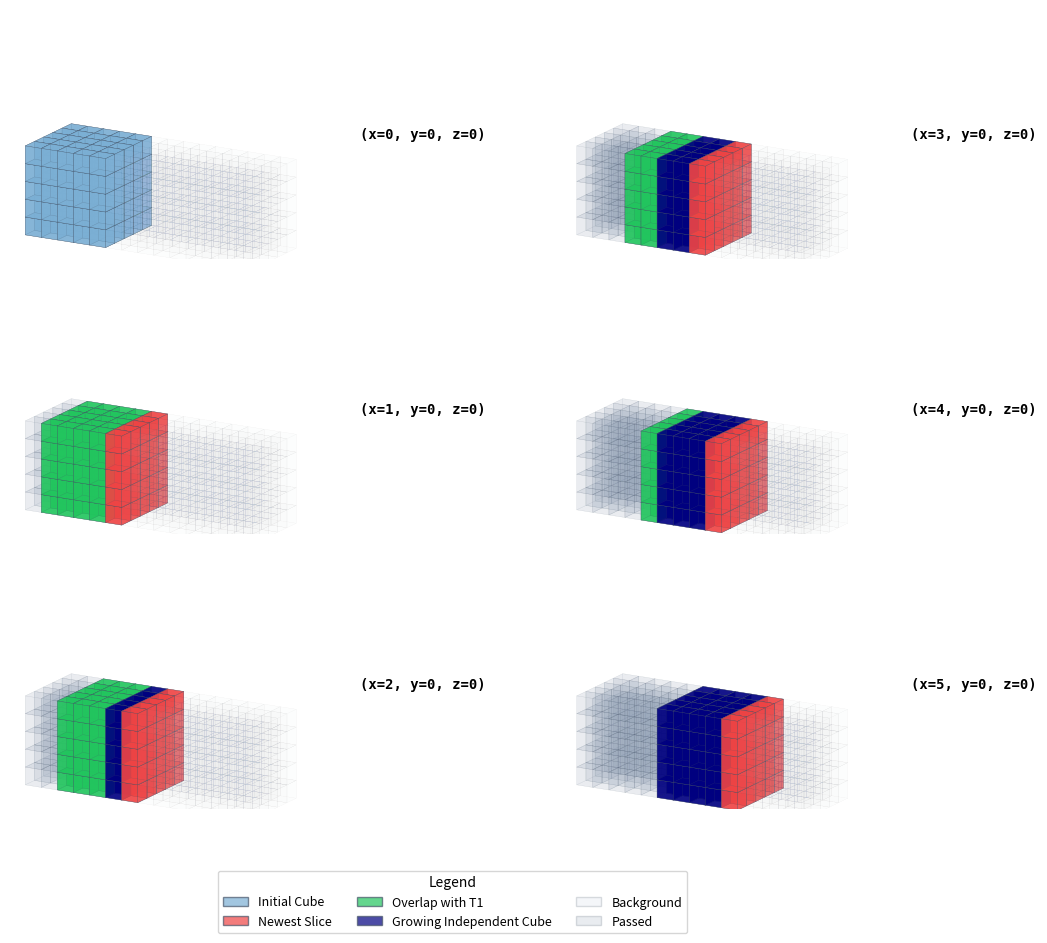

Reproduce this figure in Python. (Note: this script raises an exception after producing the figure.)
import numpy as np
import matplotlib
matplotlib.use('Agg')
import matplotlib.pyplot as plt
from matplotlib.patches import Polygon
from matplotlib.gridspec import GridSpec

# ── Color constants ──────────────────────────────────────────────────────────
# User's new requirements: Blue (initial), Red (new), Green (overlap)
BLUE_COL   = '#7BAFD4'  # Carolina blue (initial cube T1)
RED_COL    = '#ef4444'  # Red (newest slice)
NAVY_COL   = '#000080'  # Navy (growing independent part)
GREEN_COL  = '#22c55e'  # Overlapping data (with T1)
BG_COL     = '#cbd5e1'  # Background volume pts (light gray)
PASS_COL   = '#94a3b8'  # Passed blocks (darker gray)
EDGE_COL   = '#475569'  # Darker edge for clarity

# ── projection helpers ───────────────────────────────────────────────────
def rotY(p, a):
    c,s = np.cos(a),np.sin(a)
    return np.c_[p[:,0]*c+p[:,2]*s, p[:,1], -p[:,0]*s+p[:,2]*c]

def rotX(p, a):
    c,s = np.cos(a),np.sin(a)
    return np.c_[p[:,0], p[:,1]*c-p[:,2]*s, p[:,1]*s+p[:,2]*c]

def proj(pts, ra=0.52, rb=0.28):
    r = rotX(rotY(pts, ra), rb)
    return r[:,0], -r[:,1], r[:,2]   # sx, sy, depth

def draw_cube(ax, center, color, alpha=0.3, ra=0.52, rb=0.28, zorder=1):
    """
    Draw a unit cube centered at 'center' (x, y, z) using projected polygons.
    """
    cx, cy, cz = center
    # Define 8 vertices of a unit cube
    v = np.array([
        [cx-0.5, cy-0.5, cz-0.5], [cx+0.5, cy-0.5, cz-0.5],
        [cx+0.5, cy+0.5, cz-0.5], [cx-0.5, cy+0.5, cz-0.5],
        [cx-0.5, cy-0.5, cz+0.5], [cx+0.5, cy-0.5, cz+0.5],
        [cx+0.5, cy+0.5, cz+0.5], [cx-0.5, cy+0.5, cz+0.5]
    ])
    
    faces = [
        [0, 1, 2, 3], # back
        [4, 5, 6, 7], # front
        [0, 1, 5, 4], # bottom
        [2, 3, 7, 6], # top
        [0, 3, 7, 4], # left
        [1, 2, 6, 5]  # right
    ]
    
    sx, sy, dz = proj(v, ra, rb)
    
    # Sort faces back-to-front within the cube
    face_data = []
    for f_idx in faces:
        avg_depth = np.mean(dz[f_idx])
        face_data.append((avg_depth, f_idx))
    
    face_data.sort(key=lambda x: x[0], reverse=True) # High depth to low depth
    
    for _, f_idx in face_data:
        poly_pts = list(zip(sx[f_idx], sy[f_idx]))
        
        # Draw base face
        poly = Polygon(poly_pts, closed=True, facecolor=color, alpha=alpha, 
                       edgecolor=EDGE_COL, linewidth=0.25, zorder=zorder)
        ax.add_patch(poly)

def draw_step_3d(ax, step_idx):
    """
    ax: the matplotlib axis to draw into
    step_idx: current time step (0 to 4)
    """
    ax.set_facecolor('white')
    ax.set_aspect('equal')
    ax.axis('off')

    ra, rb = 0.52, 0.28
    
    # Grid: 15(x) x 5(y) x 5(z) — User wants a shorter tail on the right
    domain_x = np.arange(0, 13)
    domain_y = np.arange(-2, 3)
    domain_z = np.arange(-2, 3)
    
    # Center of windows: step 0 at x=2, step 1 at x=3, ... step 5 at x=7
    window_centers = [2, 3, 4, 5, 6, 7]
    current_center_x = window_centers[step_idx]
    
    # DRAWING PLAN (Painter's Algorithm):
    all_pts = []
    # Grid: 15(x) x 5(y) x 5(z) — User wants a shorter tail on the right
    domain_x = np.arange(0, 14)
    domain_y = np.arange(-2, 3)
    domain_z = np.arange(-2, 3)
    
    for x in domain_x:
        for y in domain_y:
            for z in domain_z:
                all_pts.append((x, y, z))
    all_pts = np.array(all_pts, dtype=float)
    
    # Project centers for sorting
    _, _, dz_centers = proj(all_pts, ra, rb)
    order = np.argsort(dz_centers)[::-1] 
    
    for idx in order:
        p = all_pts[idx]
        x_p = p[0]
        
        # Default for background
        color = BG_COL
        alpha = 0.02
        
        is_current = abs(x_p - current_center_x) <= 2
        
        if is_current:
            # Color logic based on spatial position relative to T1 (x <= 4)
            if step_idx == 0:
                color = BLUE_COL # Initial cube is all blue
            else:
                new_x = current_center_x + 2
                overlaps_t1 = x_p <= 4
                
                if x_p == new_x:
                    color = RED_COL # Newest slice is red
                elif not overlaps_t1:
                    # Independent part (x > 4) grows as we move
                    color = NAVY_COL
                else:
                    # Overlaps with T1 (x <= 4)
                    color = GREEN_COL
            alpha = 0.7
        else:
            # Check if it was in any PREVIOUS window but NOT current (already passed)
            was_active = False
            for prev_idx in range(step_idx):
                if abs(x_p - window_centers[prev_idx]) <= 2:
                    was_active = True
                    break
            
            if was_active:
                color = PASS_COL
                alpha = 0.1
        
        draw_cube(ax, p, color, alpha=alpha, ra=ra, rb=rb, zorder=1)

    # Label on the right is handled in main by placing text to the right of ax
    
    # Adjusted limits for 14 blocks, zoom out ~20% (10% + additional 10%)
    # Center 6.5, width 18.0
    ax.set_xlim(-2.5, 15.5)
    # Center 2.5, height 13.5
    ax.set_ylim(-4.25, 9.25)

# ── Main ─────────────────────────────────────────────────────────────────────
def main():
    import matplotlib.patches as mpatches
    # 6 steps, 2 columns (x=0,1,2 on left; x=3,4,5 on right)
    fig = plt.figure(figsize=(12, 10), facecolor='white')
    
    # Left margin for legend, right margin for labels
    # gs = rows=3, cols=2
    gs = GridSpec(3, 2, figure=fig, hspace=0.1, wspace=0.35, left=0.1, right=0.9, top=0.95, bottom=0.15)
    
    for i in range(6):
        # row: i%3, col: i//3
        ax = fig.add_subplot(gs[i % 3, i // 3])
        draw_step_3d(ax, i)
        
        # Add (x,y,z) label to the right of each subplot
        x_val = i 
        ax.text(1.05, 0.5, f"(x={x_val}, y=0, z=0)", transform=ax.transAxes, 
                fontsize=10, fontweight='bold', va='center', fontfamily='monospace')
        
        print(f"Finished drawing step {i}")
    
    # Add legend to the bottom center
    legend_elements = [
        mpatches.Patch(facecolor=BLUE_COL, edgecolor=EDGE_COL, label='Initial Cube', alpha=0.7),
        mpatches.Patch(facecolor=RED_COL, edgecolor=EDGE_COL, label='Newest Slice', alpha=0.7),
        mpatches.Patch(facecolor=GREEN_COL, edgecolor=EDGE_COL, label='Overlap with T1', alpha=0.7),
        mpatches.Patch(facecolor=NAVY_COL, edgecolor=EDGE_COL, label='Growing Independent Cube', alpha=0.7),
        mpatches.Patch(facecolor=BG_COL, edgecolor=EDGE_COL, label='Background', alpha=0.2),
        mpatches.Patch(facecolor=PASS_COL, edgecolor=EDGE_COL, label='Passed', alpha=0.2),
    ]
    
    # Place legend at the bottom of the figure
    fig.legend(handles=legend_elements, loc='lower center', bbox_to_anchor=(0.5, 0.02),
               fontsize=9, frameon=True, title="Legend", title_fontsize=10, ncol=3)
    
    out_png = '/Users/kkreth/PycharmProjects/cgan/Documentation/time_step_animation.png'
    out_pdf = '/Users/kkreth/PycharmProjects/cgan/Documentation/time_step_animation.pdf'
    plt.savefig(out_png, dpi=150, bbox_inches='tight') 
    plt.savefig(out_pdf, dpi=300, bbox_inches='tight')
    print(f"Saved: {out_png}")
    print(f"Saved: {out_pdf}")

if __name__ == "__main__":
    main()
